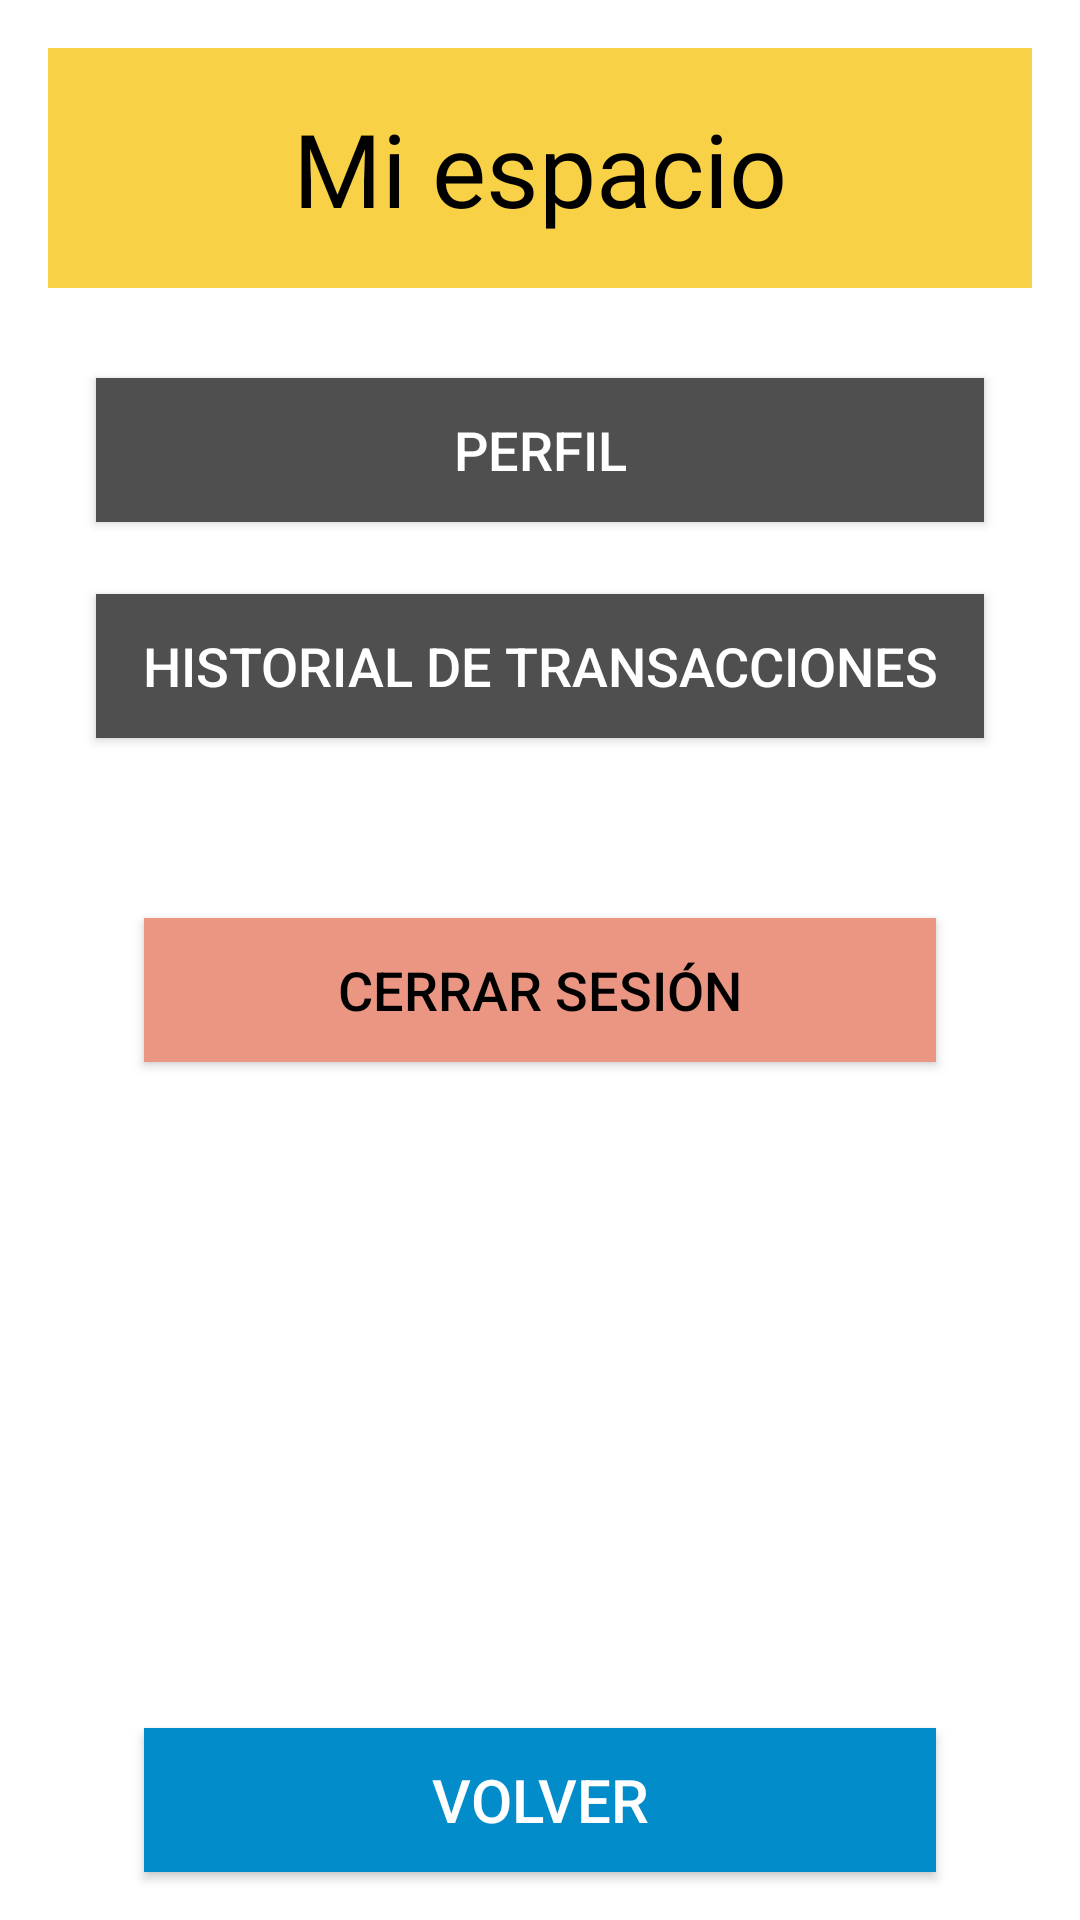

Here is an Android app screen rendered from its layout file. Give the layout XML and the strings, colors and styles it references.
<!-- AndroidManifest.xml: application theme Theme.ParKing -->
<!-- res/layout/activity_mi_espacio.xml -->
<?xml version="1.0" encoding="utf-8"?>
<androidx.constraintlayout.widget.ConstraintLayout xmlns:android="http://schemas.android.com/apk/res/android"
    xmlns:app="http://schemas.android.com/apk/res-auto"
    xmlns:tools="http://schemas.android.com/tools"
    android:layout_width="match_parent"
    android:layout_height="match_parent"
    android:background="#FFFFFF"
    tools:context=".activity_mi_espacio">

    <TextView
        android:id="@+id/label1_espacio"
        android:layout_width="0dp"
        android:layout_height="80sp"
        android:layout_marginStart="16dp"
        android:layout_marginTop="16dp"
        android:layout_marginEnd="16dp"
        android:background="#E6F8CC32"
        android:fontFamily="@font/calistoga"
        android:gravity="center"
        android:text="Mi espacio"
        android:textColor="#000000"
        android:textSize="34sp"
        app:layout_constraintEnd_toEndOf="parent"
        app:layout_constraintStart_toStartOf="parent"
        app:layout_constraintTop_toTopOf="parent" />

    <Button
        android:id="@+id/button1_espacio"
        android:layout_width="0dp"
        android:layout_height="wrap_content"
        android:layout_marginStart="32dp"
        android:layout_marginLeft="32dp"
        android:layout_marginTop="30dp"
        android:layout_marginEnd="32dp"
        android:layout_marginRight="32dp"
        android:background="#504F4F"
        android:text="Perfil"
        android:textColor="#FFFFFF"
        android:textSize="18sp"
        app:layout_constraintEnd_toEndOf="parent"
        app:layout_constraintHorizontal_bias="0.0"
        app:layout_constraintStart_toStartOf="parent"
        app:layout_constraintTop_toBottomOf="@+id/label1_espacio" />

    <Button
        android:id="@+id/button3_espacio"
        android:layout_width="0dp"
        android:layout_height="wrap_content"
        android:layout_marginStart="32dp"
        android:layout_marginTop="24dp"
        android:layout_marginEnd="32dp"
        android:background="#504F4F"
        android:text="Historial de transacciones"
        android:textColor="#FFFFFF"
        android:textSize="18sp"
        app:layout_constraintEnd_toEndOf="parent"
        app:layout_constraintHorizontal_bias="0.0"
        app:layout_constraintStart_toStartOf="parent"
        app:layout_constraintTop_toBottomOf="@+id/button1_espacio" />

    <Button
        android:id="@+id/button4_espacio"
        android:layout_width="0dp"
        android:layout_height="wrap_content"
        android:layout_marginStart="48dp"
        android:layout_marginLeft="48dp"
        android:layout_marginTop="60dp"
        android:layout_marginEnd="48dp"
        android:layout_marginRight="48dp"
        android:background="#EB9683"
        android:text="Cerrar sesión"
        android:textColor="#000000"
        android:textSize="18sp"
        app:layout_constraintEnd_toEndOf="parent"
        app:layout_constraintHorizontal_bias="0.0"
        app:layout_constraintStart_toStartOf="parent"
        app:layout_constraintTop_toBottomOf="@+id/button3_espacio" />

    <Button
        android:id="@+id/button5_espacio"
        android:layout_width="0dp"
        android:layout_height="wrap_content"
        android:layout_marginStart="48dp"
        android:layout_marginLeft="48dp"
        android:layout_marginEnd="48dp"
        android:layout_marginRight="48dp"
        android:layout_marginBottom="16dp"
        android:background="#028CCA"
        android:text="Volver"
        android:textColor="#FFFFFF"
        android:textSize="20sp"
        app:layout_constraintBottom_toBottomOf="parent"
        app:layout_constraintEnd_toEndOf="parent"
        app:layout_constraintHorizontal_bias="0.0"
        app:layout_constraintStart_toStartOf="parent" />

</androidx.constraintlayout.widget.ConstraintLayout>
<!-- resources referenced by this layout -->
<resources>
  <style name="Theme.ParKing" parent="Theme.MaterialComponents.DayNight.DarkActionBar">
          
          <item name="colorPrimary">@color/Grey_ParKing</item>
          <item name="colorPrimaryVariant">@color/black</item>
          <item name="colorOnPrimary">@color/white</item>
          
          <item name="colorSecondary">@color/teal_200</item>
          <item name="colorSecondaryVariant">@color/teal_700</item>
          <item name="colorOnSecondary">@color/black</item>
          
          <item name="android:statusBarColor" tools:targetApi="21">?attr/colorPrimaryVariant</item>
          
      </style>
  <color name="Grey_ParKing">#585656</color>
  <color name="black">#FF000000</color>
  <color name="white">#FFFFFFFF</color>
  <color name="teal_200">#FF03DAC5</color>
  <color name="teal_700">#FF018786</color>
</resources>
